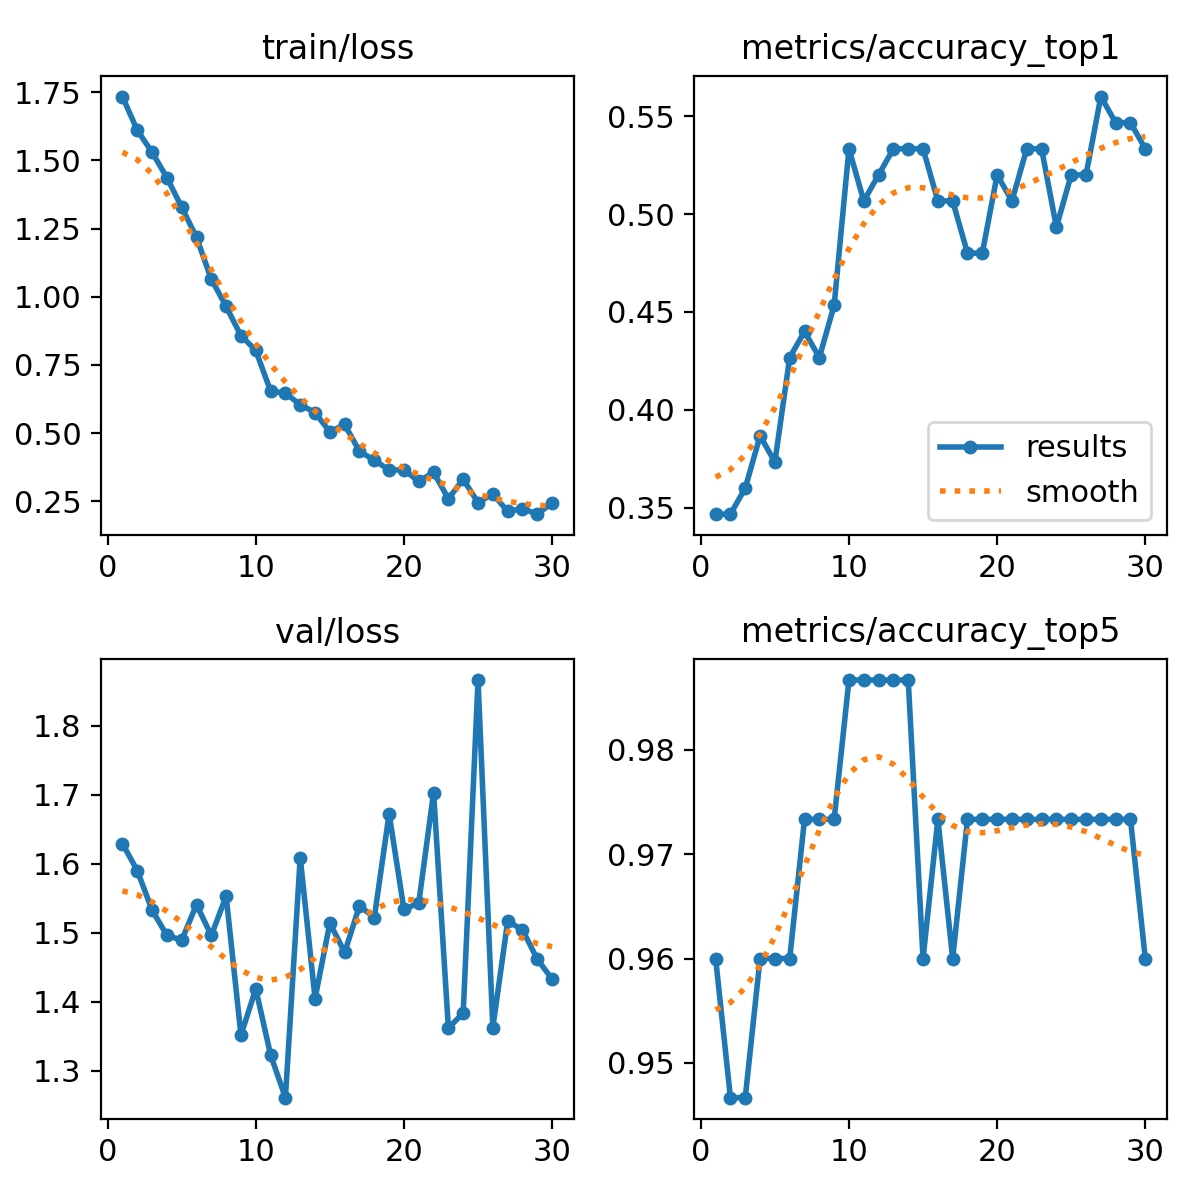

Data behind this chart, as committed beside it:
epoch, time, train/loss, metrics/accuracy_top1, metrics/accuracy_top5, val/loss, lr/pg0, lr/pg1, lr/pg2
1, 3.531, 1.734, 0.3467, 0.96, 1.629, 0.00016, 0.00016, 0.00016
2, 4.735, 1.611, 0.3467, 0.9467, 1.59, 0.0003191, 0.0003191, 0.0003191
3, 5.831, 1.53, 0.36, 0.9467, 1.533, 0.000467, 0.000467, 0.000467
4, 6.718, 1.437, 0.3867, 0.96, 1.496, 0.0006037, 0.0006037, 0.0006037
5, 7.681, 1.328, 0.3733, 0.96, 1.489, 0.0007291, 0.0007291, 0.0007291
6, 8.565, 1.218, 0.4267, 0.96, 1.541, 0.000835, 0.000835, 0.000835
7, 9.502, 1.064, 0.44, 0.9733, 1.496, 0.000802, 0.000802, 0.000802
8, 10.33, 0.9645, 0.4267, 0.9733, 1.553, 0.000769, 0.000769, 0.000769
9, 11.17, 0.857, 0.4533, 0.9733, 1.351, 0.000736, 0.000736, 0.000736
10, 11.96, 0.8034, 0.5333, 0.9867, 1.419, 0.000703, 0.000703, 0.000703
11, 12.71, 0.654, 0.5067, 0.9867, 1.323, 0.00067, 0.00067, 0.00067
12, 13.48, 0.6465, 0.52, 0.9867, 1.261, 0.000637, 0.000637, 0.000637
13, 14.23, 0.6043, 0.5333, 0.9867, 1.609, 0.000604, 0.000604, 0.000604
14, 15, 0.5754, 0.5333, 0.9867, 1.405, 0.000571, 0.000571, 0.000571
15, 15.86, 0.5039, 0.5333, 0.96, 1.514, 0.000538, 0.000538, 0.000538
16, 16.66, 0.5316, 0.5067, 0.9733, 1.471, 0.000505, 0.000505, 0.000505
17, 17.54, 0.433, 0.5067, 0.96, 1.539, 0.000472, 0.000472, 0.000472
18, 18.29, 0.401, 0.48, 0.9733, 1.522, 0.000439, 0.000439, 0.000439
19, 19.09, 0.3646, 0.48, 0.9733, 1.673, 0.000406, 0.000406, 0.000406
20, 20.02, 0.3656, 0.52, 0.9733, 1.534, 0.000373, 0.000373, 0.000373
21, 22.12, 0.3229, 0.5067, 0.9733, 1.543, 0.00034, 0.00034, 0.00034
22, 23.16, 0.3563, 0.5333, 0.9733, 1.703, 0.000307, 0.000307, 0.000307
23, 24.03, 0.2596, 0.5333, 0.9733, 1.362, 0.000274, 0.000274, 0.000274
24, 24.79, 0.3304, 0.4933, 0.9733, 1.384, 0.000241, 0.000241, 0.000241
25, 25.51, 0.2455, 0.52, 0.9733, 1.867, 0.000208, 0.000208, 0.000208
26, 26.26, 0.2768, 0.52, 0.9733, 1.362, 0.000175, 0.000175, 0.000175
27, 27.18, 0.213, 0.56, 0.9733, 1.517, 0.000142, 0.000142, 0.000142
28, 28.04, 0.2232, 0.5467, 0.9733, 1.504, 0.000109, 0.000109, 0.000109
29, 28.75, 0.2028, 0.5467, 0.9733, 1.462, 7.6e-05, 7.6e-05, 7.6e-05
30, 29.49, 0.2443, 0.5333, 0.96, 1.433, 4.3e-05, 4.3e-05, 4.3e-05
